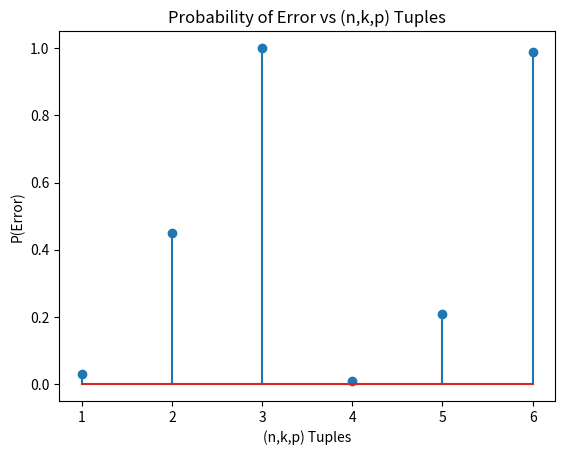

Here is the Python script that generated this plot:
import random
import numpy as np
import matplotlib.pyplot as plt

def randomCodeConstructor(List): #Function to generate 2^k random codewords from {0,1}^n
    
    #Obtaining values of n,k,p from the list passed as parameter
    n = List[0]
    k = List[1]
    p = List[2]

    #codeC used to store the codewords generated 
    codeC = []

    #Variable to store the number of codewords generated
    cnt = 0
   
    while(cnt < (2**k)): #Run a loop till we get 2^k codewords
        codeword = [] #Initializing codeword array to store the generated codeword in current iteration
        
        for length in range(n): #Run random.randint(0, 1) n times to get a codeword of length n made of 0s and 1s
            codeword.append(random.randint(0, 1)) #random.randint(0, 1) generates 0 OR 1 randomly
        
        if codeword not in codeC: #Condition to check if the codeword is present in C (code)
            codeC.append(codeword)
            cnt += 1
    return codeC

def BSC(transmittedCodeword, p): #BSC function to simulate working of Binary Symmetric Channel, takes parameters as the codeword and the bit-flip probability (p)
    
    n = len(transmittedCodeword)
    receivedCodeword = [0]*n #Intialize a n length vector of zeros, to store the output of the Binary Symmetric Channel
    

    #Working: For every bit in the transmitted codeword, we generate a random probability. 
    #If the probability of that bit is less than to the bit flip probability, we invert the bit
    #If the probability of that bit is greater than or equal to bit flip probability, we pass the bit as it is (no flipping)
    
    for i in range(n): 
        probabilityofBit = random.random() #Generates a random number between 0 to 1

        if(probabilityofBit < p): #If the probability of that bit is less than to the bit flip probability,
            #Bit Flip Operation
            if(transmittedCodeword[i] == 0): #if bit is 0, 0 is flipped to 1
                receivedCodeword[i] = 1
            elif(transmittedCodeword[i] == 1): #if bit is 1, 1 is flipped to 0
                receivedCodeword[i] = 0
        else:
            receivedCodeword[i] = transmittedCodeword[i]

    return receivedCodeword

def minimumDistanceDecodingAlgorithm(transmittedCodeword,receivedCodeword, codeC):
    
    n = len(receivedCodeword)
    minimumHammingDistance = n #Assigning the maximum hamming distance between two vectors, when all the bits are different
    
    estimateCodewordIndex = 0
    E = 0

    for t in range(len(codeC)):  # Iterating through all codewords in C to compare which codeword has minimum hamming distance with Received Codeword
        hammingDistance = 0
        
        for ind in range(n):
            if(receivedCodeword[ind] != codeC[t][ind]): #Comparing the index of bit ind in the t th codeword
                hammingDistance += 1
        
        if hammingDistance < minimumHammingDistance:  # If current hamming Distance obtained is lesser than stored difference,
            estimateCodewordIndex = t  # store the index of the new difference
            minimumHammingDistance = hammingDistance  # we update the minimum difference
    
    estimateCodeword = codeC[estimateCodewordIndex]
    
    if(estimateCodeword != transmittedCodeword):  # If the estimated codeword does not match the input codeword, we increment error
        E += 1  # E - Number of errors in decoding by the decoding algorithm
    
    return E


def decoding(codeC, data):
    n = data[0]
    k = data[1]
    p = data[2]

    N = 100

    totalError = 0
    minimumProbabilityOfError = 1000 #whats the max value of E/N = k/N ?

    for i in range(N):
        #codewordIndex = random.randint(0, (2**k-1)
        #transmittedCodeword = codeC[codewordIndex]

        cur = random.randint(0, (2**k)-1)
        c = codeC[cur]
        transmittedCodeword = c

        bitFlipProbability = p
        receivedCodeword = BSC(transmittedCodeword, bitFlipProbability)

        totalError = totalError +  minimumDistanceDecodingAlgorithm(transmittedCodeword,receivedCodeword, codeC)

    probabilityOfError = totalError / N
    return probabilityOfError

data = [[15, 10, 0.015],
        [15, 10, 0.1],
        [15, 10, 0.45],
        [20, 10, 0.015],
        [20, 10, 0.1],
        [20, 10, 0.45]
        ]
pdata = []
for i in range(6):
    minimumProbabilityOfError = 10
    n = data[i][0]
    k = data[i][1]
    p = data[i][2]  
    print('For n = ', n, 'k = ', k, 'p = ', p)
    for j in range(5):
        codeC = randomCodeConstructor(data[i])
        probabilityOfError = decoding(codeC, data[i])
        minimumProbabilityOfError = min(minimumProbabilityOfError, probabilityOfError)
 
    print('The minimum probability of Error for n = ' , n , ' k = ' , k , ' p = ' , p)
    print ('%.3f' % minimumProbabilityOfError)
    print('\n')
    pdata.append(minimumProbabilityOfError)

plt.stem([1, 2, 3, 4, 5, 6],pdata)
plt.xlabel("(n,k,p) Tuples")
plt.ylabel("P(Error)")

plt.title('Probability of Error vs (n,k,p) Tuples')

